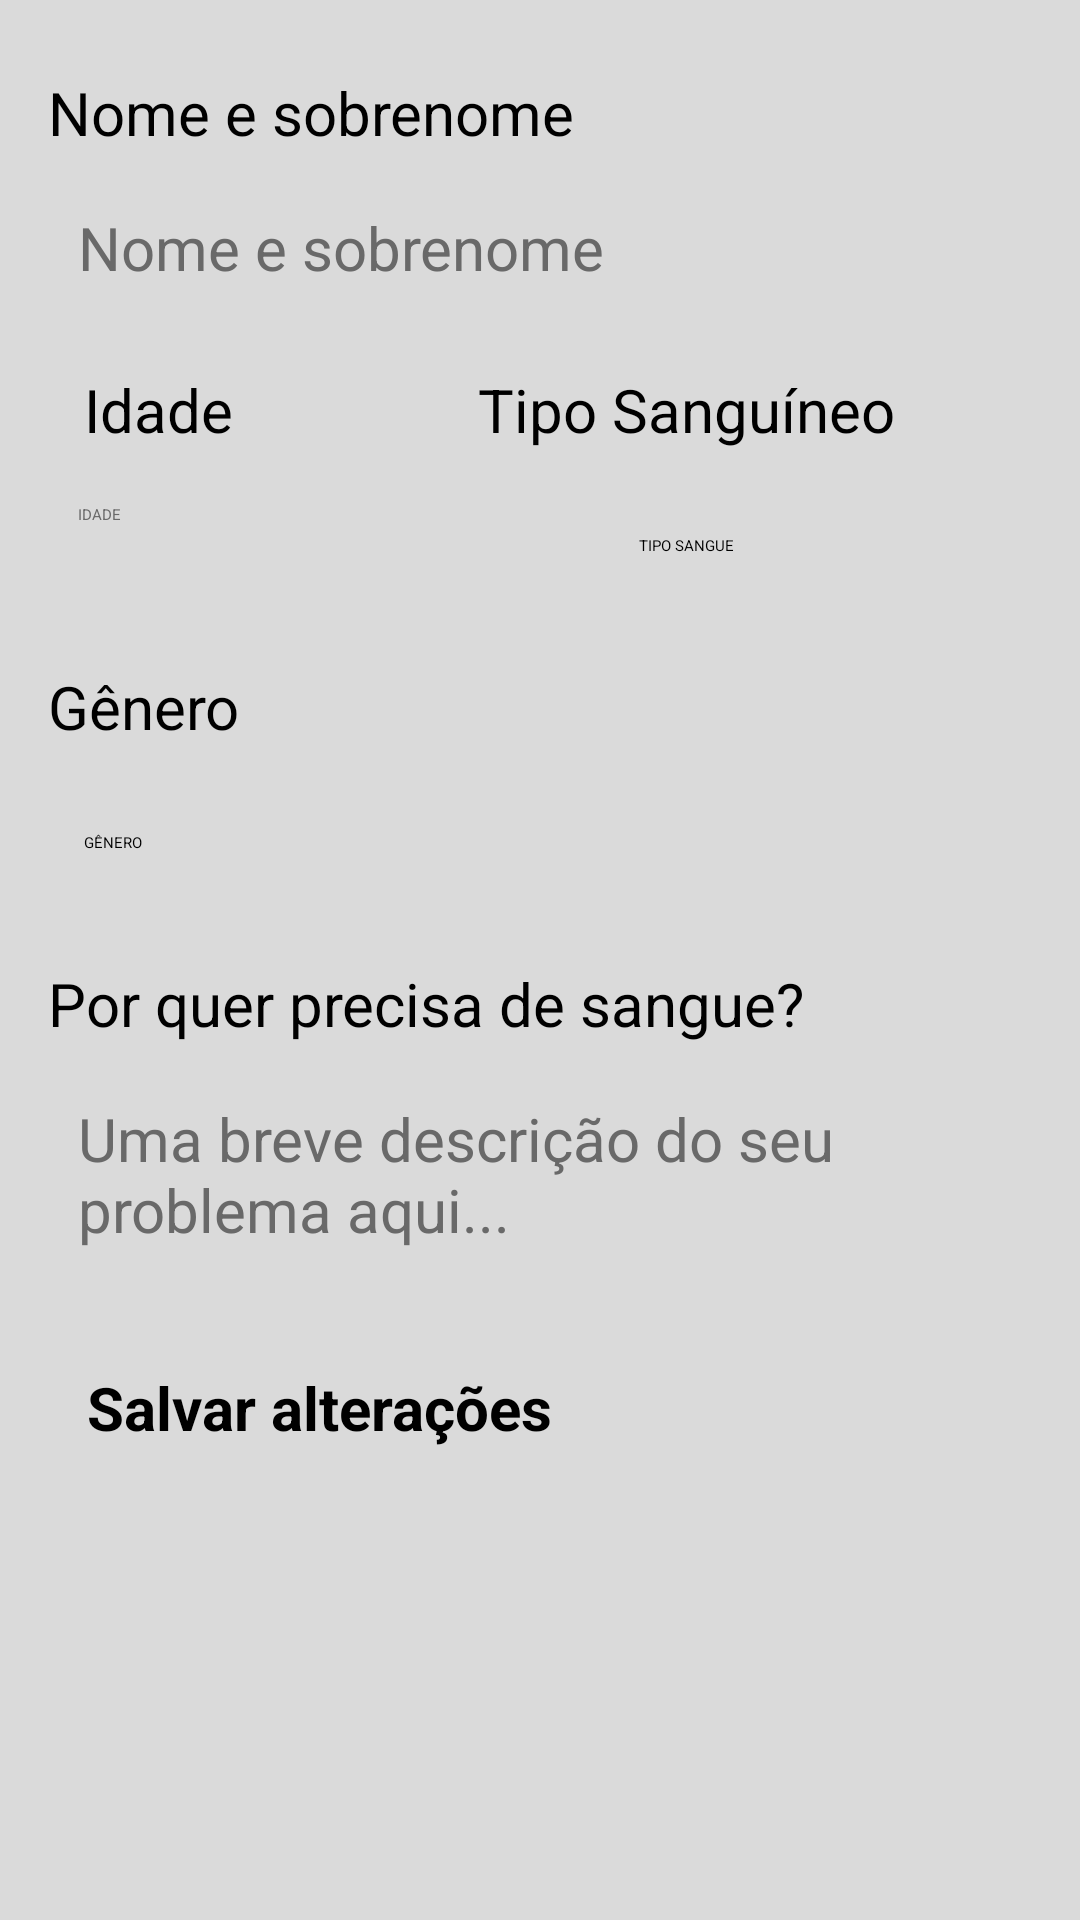

Write the Android layout XML for this screen, with the resource values it uses.
<!-- AndroidManifest.xml: application theme Theme.Blood_Friend -->
<!-- res/layout/activity_edit_perfil.xml -->
<?xml version="1.0" encoding="utf-8"?>
<androidx.constraintlayout.widget.ConstraintLayout xmlns:android="http://schemas.android.com/apk/res/android"
    xmlns:app="http://schemas.android.com/apk/res-auto"
    xmlns:tools="http://schemas.android.com/tools"
    android:layout_width="match_parent"
    android:layout_height="match_parent"
    tools:context=".EditPerfil"
    android:background="@color/cinza">

    <TextView
        android:id="@+id/nomeSobrenome"
        android:layout_width="0dp"
        android:layout_height="wrap_content"
        android:layout_marginStart="16dp"
        android:layout_marginTop="24dp"
        android:layout_marginEnd="16dp"
        android:text="Nome e sobrenome"
        android:textColor="@color/black"
        android:textSize="20sp"
        app:layout_constraintEnd_toEndOf="parent"
        app:layout_constraintStart_toStartOf="parent"
        app:layout_constraintTop_toTopOf="parent" />

    <EditText
        android:id="@+id/editNome"
        android:layout_width="0dp"
        android:layout_height="wrap_content"
        android:layout_marginStart="16dp"
        android:layout_marginTop="8dp"
        android:layout_marginEnd="16dp"
        android:textSize="20sp"
        android:background="@drawable/edit_text_bg"
        android:padding="10dp"
        android:hint="Nome e sobrenome"
        android:textColorHint="@color/cinza_escuro"
        android:maxLength="30"
        android:inputType="textPersonName"
        android:minHeight="48dp"
        app:layout_constraintEnd_toEndOf="parent"
        app:layout_constraintStart_toStartOf="parent"
        app:layout_constraintTop_toBottomOf="@+id/nomeSobrenome"
        android:autofillHints="" />

    <TextView
        android:id="@+id/idade"
        android:layout_width="0dp"
        android:layout_height="wrap_content"
        android:layout_marginStart="16dp"
        android:layout_marginTop="16dp"
        android:text="Idade"
        android:paddingRight="12sp"
        android:paddingLeft="12sp"
        android:textSize="20sp"
        android:textColor="@color/black"
        app:layout_constraintStart_toStartOf="parent"
        app:layout_constraintTop_toBottomOf="@+id/editNome" />

    <TextView
        android:id="@+id/textView6"
        android:layout_width="0dp"
        android:layout_height="wrap_content"
        android:layout_marginStart="24dp"
        android:layout_marginEnd="16dp"
        android:text="Tipo Sanguíneo"
        android:textSize="20sp"
        android:textColor="@color/black"
        android:textAlignment="center"
        app:layout_constraintEnd_toEndOf="parent"
        app:layout_constraintStart_toEndOf="@+id/idade"
        app:layout_constraintTop_toTopOf="@+id/idade" />

    <EditText
        android:id="@+id/editIdade"
        android:background="@drawable/edit_text_bg"
        android:padding="10dp"
        android:layout_width="0dp"
        android:layout_height="wrap_content"
        android:layout_marginTop="8dp"
        android:hint="IDADE"
        android:textColorHint="@color/cinza_escuro"
        android:inputType="number"
        android:minHeight="48dp"
        android:maxLength="2"
        app:layout_constraintEnd_toEndOf="@+id/idade"
        app:layout_constraintStart_toStartOf="@+id/idade"
        app:layout_constraintTop_toBottomOf="@+id/idade" />

    <Spinner
        android:id="@+id/editTipo_sangue"
        style="@style/spinner_full"
        android:layout_width="0dp"
        android:layout_marginTop="8dp"
        android:background="@drawable/spinner2"
        android:entries="@array/tipo_sanguineo"
        android:minHeight="48dp"
        android:textAlignment="center"
        android:padding="12dp"
        app:layout_constraintEnd_toEndOf="@+id/textView6"
        app:layout_constraintStart_toStartOf="@+id/textView6"
        app:layout_constraintTop_toBottomOf="@+id/textView6" />

    <TextView
        android:id="@+id/genero"
        android:layout_width="0dp"
        android:layout_height="wrap_content"
        android:layout_marginStart="16dp"
        android:layout_marginTop="16dp"
        android:layout_marginEnd="16dp"
        android:text="Gênero"
        android:textSize="20sp"
        android:textColor="@color/black"
        app:layout_constraintEnd_toEndOf="parent"
        app:layout_constraintStart_toStartOf="parent"
        app:layout_constraintTop_toBottomOf="@+id/editTipo_sangue" />

    <Spinner
        android:id="@+id/editSexo"
        style="@style/spinner_full"
        android:layout_width="0dp"
        android:layout_marginTop="8dp"
        android:background="@drawable/spinner2"
        android:entries="@array/generos"
        android:minHeight="48dp"
        android:padding="12dp"
        app:layout_constraintEnd_toEndOf="@+id/genero"
        app:layout_constraintStart_toStartOf="@+id/genero"
        app:layout_constraintTop_toBottomOf="@+id/genero" />

    <TextView
        android:id="@+id/Bio"
        android:layout_width="0dp"
        android:layout_height="wrap_content"
        android:layout_marginStart="16dp"
        android:layout_marginTop="16dp"
        android:layout_marginEnd="16dp"
        android:text="Por quer precisa de sangue?"
        android:textSize="20sp"
        android:textColor="@color/black"
        app:layout_constraintEnd_toEndOf="parent"
        app:layout_constraintStart_toStartOf="parent"
        app:layout_constraintTop_toBottomOf="@+id/editSexo" />

    <EditText
        android:id="@+id/editBio"
        android:background="@drawable/edit_text_bg"
        android:padding="10dp"
        android:layout_width="0dp"
        android:layout_height="wrap_content"
        android:layout_marginStart="16dp"
        android:layout_marginTop="8dp"
        android:layout_marginEnd="16dp"
        android:textSize="20sp"
        android:maxLength="800"
        android:textColorHint="@color/cinza_escuro"
        android:hint="Uma breve descrição do seu problema aqui..."
        android:inputType="textMultiLine"
        android:minHeight="48dp"
        app:layout_constraintEnd_toEndOf="parent"
        app:layout_constraintStart_toStartOf="parent"
        app:layout_constraintTop_toBottomOf="@+id/Bio" />

    <Button
        android:id="@+id/bt_salvar"
        android:layout_width="match_parent"
        android:layout_height="wrap_content"
        android:layout_marginStart="16dp"
        android:layout_marginTop="16dp"
        android:layout_marginEnd="16dp"
        android:backgroundTint="@color/sangue"
        android:padding="13dp"
        android:text="Salvar alterações"
        android:textSize="20sp"
        android:textStyle="bold"
        app:layout_constraintEnd_toEndOf="parent"
        app:layout_constraintStart_toStartOf="parent"
        app:layout_constraintTop_toBottomOf="@+id/editBio" />




</androidx.constraintlayout.widget.ConstraintLayout>
<!-- resources referenced by this layout -->
<resources>
  <string-array name="generos">
          <item>GÊNERO</item>
          <item>Feminino</item>
          <item>Masculino</item>
          <item>Prefiro não dizer</item>
      </string-array>
  <string-array name="tipo_sanguineo">
          <item>TIPO SANGUE</item>
          <item>A+         </item>
          <item>A-         </item>
          <item>B+         </item>
          <item>B-         </item>
          <item>AB+        </item>
          <item>AB-        </item>
          <item>O+         </item>
          <item>O-         </item>
      </string-array>
  <color name="black">#FF000000</color>
  <color name="cinza">#DADADA</color>
  <color name="cinza_escuro">#696969</color>
  <color name="sangue">#BB0A1E</color>
  <style name="spinner_full">
          <item name="android:layout_width">match_parent</item>
          <item name="android:layout_height">wrap_content</item>
          <item name="android:padding">17dp</item>
      </style>
  <style name="Theme.Blood_Friend" parent="Theme.MaterialComponents.DayNight.DarkActionBar">
          
          <item name="colorPrimary">@color/sangue</item>
          <item name="colorPrimaryVariant">@color/black</item>
          <item name="colorOnPrimary">@color/white</item>
          
          <item name="colorSecondary">@color/teal_200</item>
          <item name="colorSecondaryVariant">@color/teal_700</item>
          <item name="colorOnSecondary">@color/black</item>
          
          <item name="android:statusBarColor" tools:targetApi="l">?attr/colorPrimaryVariant</item>
          
      </style>
  <color name="white">#FFFFFFFF</color>
  <color name="teal_200">#FF03DAC5</color>
  <color name="teal_700">#FF018786</color>
</resources>
